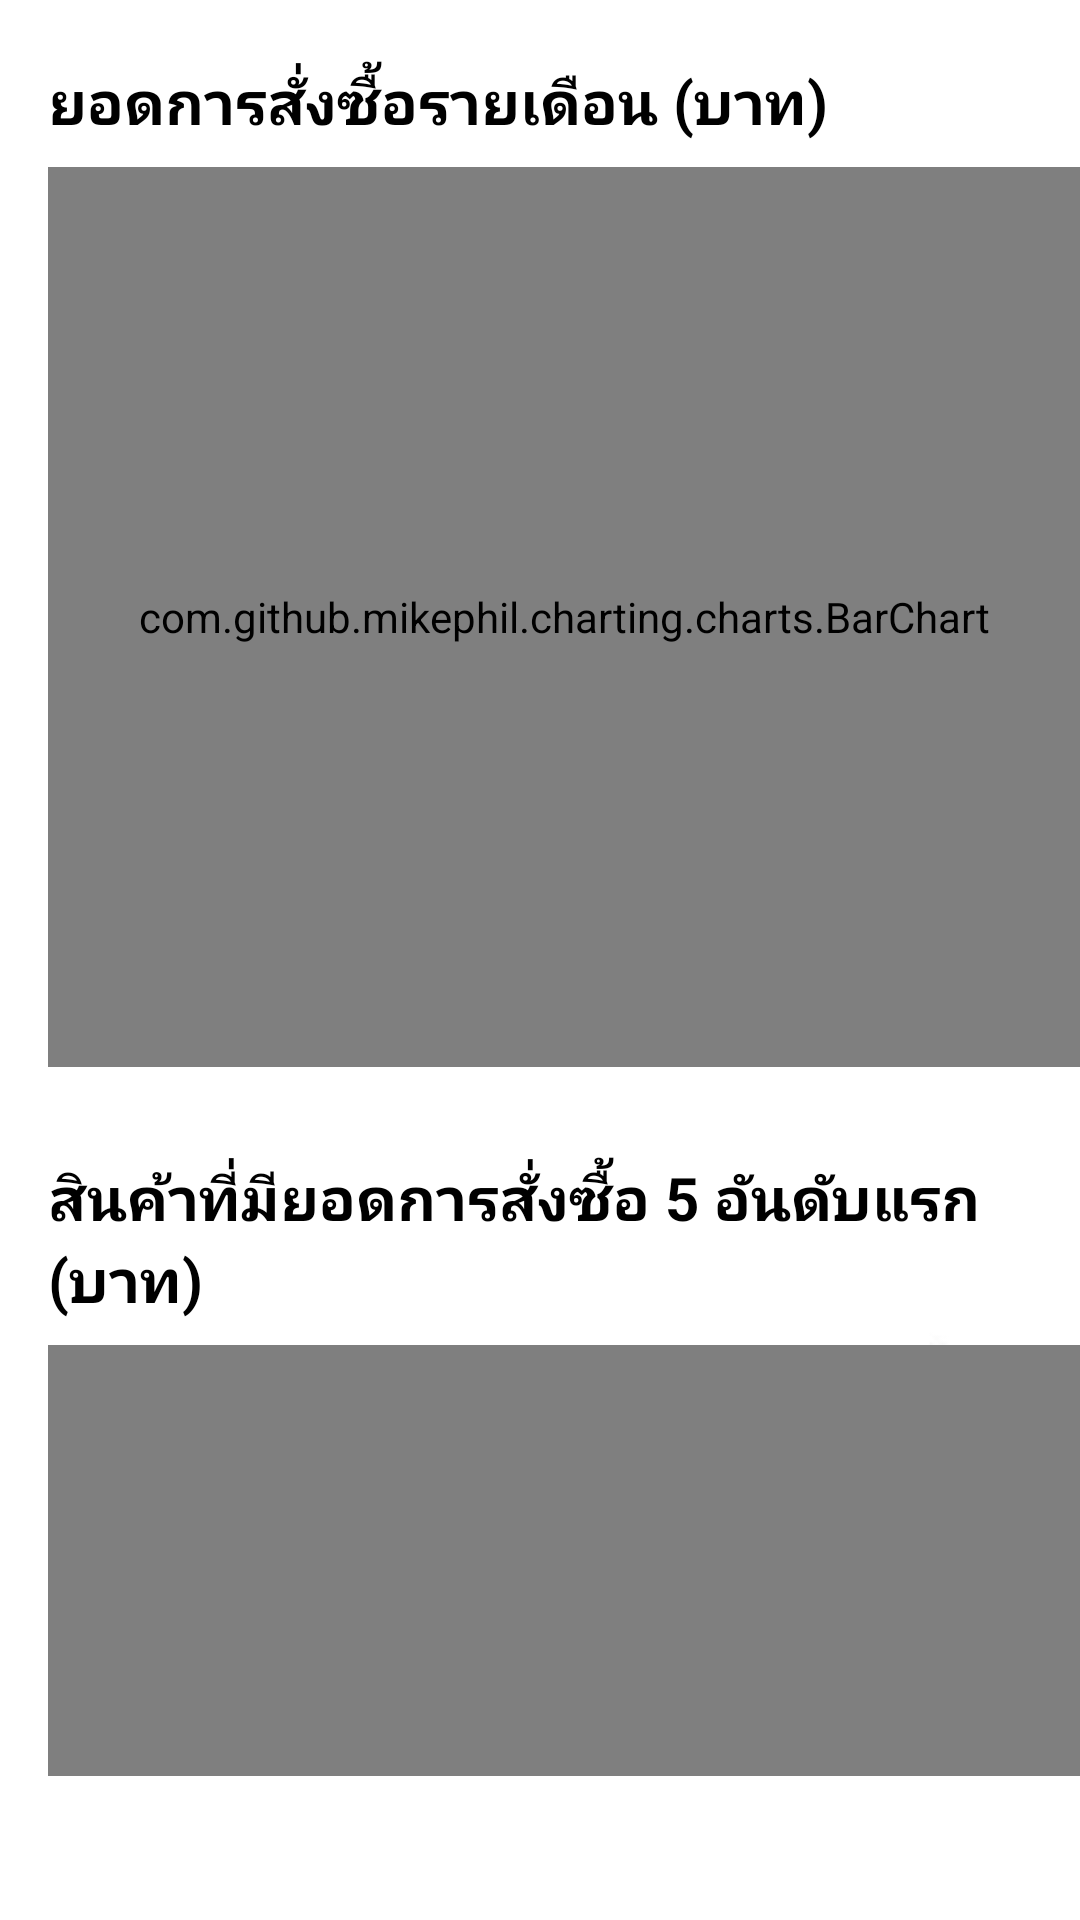

This screen was rendered from an Android layout file. Write that file and the resources it references.
<!-- AndroidManifest.xml: application theme Theme.Maskshop -->
<!-- res/layout/fragment_report.xml -->
<?xml version="1.0" encoding="utf-8"?>
<LinearLayout xmlns:android="http://schemas.android.com/apk/res/android"
    xmlns:app="http://schemas.android.com/apk/res-auto"
    android:layout_width="match_parent"
    android:layout_height="match_parent"
    android:paddingLeft="16dp"
    android:paddingBottom="48dp"
    android:background="@drawable/re2"
    android:orientation="vertical">
    <androidx.core.widget.NestedScrollView
        android:id="@+id/NestedScrollView1"
        android:layout_width="match_parent"
        android:layout_height="match_parent"
        app:layout_behavior="@string/appbar_scrolling_view_behavior">
        <LinearLayout
            android:layout_width="match_parent"
            android:layout_height="match_parent"
            android:orientation="vertical">

            <TextView
                android:layout_width="match_parent"
                android:layout_height="wrap_content"
                android:layout_marginTop="20dp"
                android:text="ยอดการสั่งซื้อรายเดือน (บาท)"
                android:textColor="@color/black"
                android:textSize="20dp"
                android:textStyle="bold" />
            <com.github.mikephil.charting.charts.BarChart
                android:id="@+id/monthlySale"
                android:layout_width="match_parent"
                android:layout_height="300dp"
                android:layout_marginTop="8dp"/>

            <TextView
                android:layout_width="match_parent"
                android:layout_height="wrap_content"
                android:layout_marginTop="30dp"
                android:text="สินค้าที่มียอดการสั่งซื้อ 5 อันดับแรก (บาท)"
                android:textColor="@color/black"
                android:textSize="20dp"
                android:textStyle="bold" />
            <com.github.mikephil.charting.charts.PieChart
                android:id="@+id/topFiveProduct"
                android:layout_width="match_parent"
                android:layout_height="350dp"
                android:layout_marginTop="8dp"/>
        </LinearLayout>
    </androidx.core.widget.NestedScrollView>
</LinearLayout>
<!-- resources referenced by this layout -->
<resources>
  <!-- drawable re2: jpg bitmap (drawable, 9431 bytes) -->
  <style name="Theme.Maskshop" parent="Theme.MaterialComponents.DayNight.DarkActionBar">
          
          <item name="colorPrimary">@color/purple_500</item>
          <item name="colorPrimaryVariant">@color/purple_700</item>
          <item name="colorOnPrimary">@color/white</item>
          
          <item name="colorSecondary">@color/teal_200</item>
          <item name="colorSecondaryVariant">@color/teal_700</item>
          <item name="colorOnSecondary">@color/black</item>
          
          <item name="android:statusBarColor" tools:targetApi="l">?attr/colorPrimaryVariant</item>
          
      </style>
  <!-- not gathered from this repository: default colours our renderer supplied (Android Studio template values) -->
  <color name="purple_500">#FF6200EE</color>
  <color name="purple_700">#FF3700B3</color>
  <color name="teal_200">#FF03DAC5</color>
  <color name="teal_700">#FF018786</color>
  <color name="black">#FF000000</color>
  <color name="white">#FFFFFFFF</color>
</resources>
